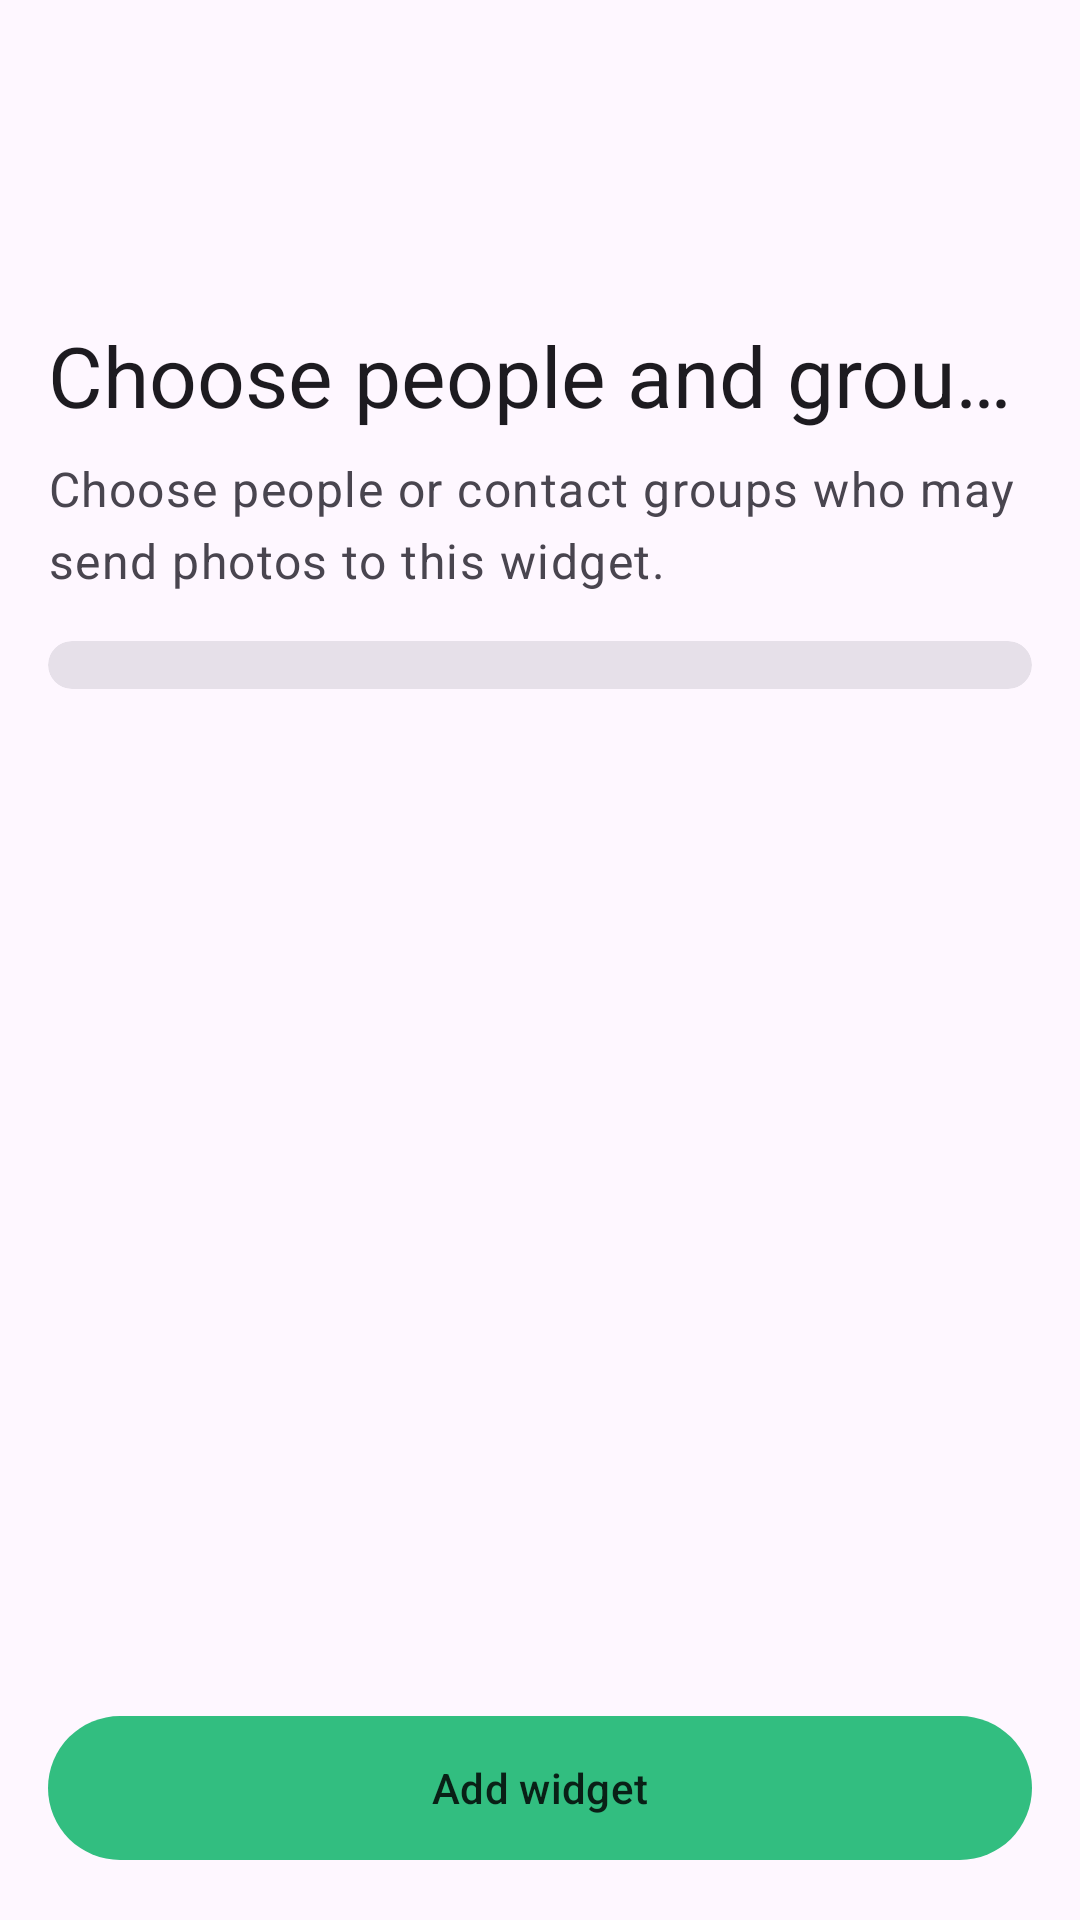

Reconstruct the res/layout file that produces this screen, plus the resources it refers to.
<!-- AndroidManifest.xml: activity theme Theme.Twonly.WidgetConfigure -->
<!-- res/layout/twonly_widget_configure.xml -->
<?xml version="1.0" encoding="utf-8"?>
<LinearLayout xmlns:android="http://schemas.android.com/apk/res/android"
    xmlns:app="http://schemas.android.com/apk/res-auto"
    android:id="@+id/root"
    android:layout_width="match_parent"
    android:layout_height="match_parent"
    android:background="?attr/colorSurface"
    android:orientation="vertical">

    <androidx.coordinatorlayout.widget.CoordinatorLayout
        android:layout_width="match_parent"
        android:layout_height="0dp"
        android:layout_weight="1">

        <com.google.android.material.appbar.AppBarLayout
            android:id="@+id/app_bar"
            android:layout_width="match_parent"
            android:layout_height="wrap_content"
            app:liftOnScroll="true">

            <com.google.android.material.appbar.CollapsingToolbarLayout
                android:layout_width="match_parent"
                android:layout_height="152dp"
                app:title="@string/widget_choose_groups"
                app:layout_scrollFlags="scroll|exitUntilCollapsed|snap"
                style="@style/Widget.Material3.CollapsingToolbar.Large">

                <com.google.android.material.appbar.MaterialToolbar
                    android:id="@+id/toolbar"
                    android:layout_width="match_parent"
                    android:layout_height="?attr/actionBarSize"
                    app:layout_collapseMode="pin"
                    app:navigationIcon="@drawable/ic_close_24"
                    app:navigationContentDescription="@android:string/cancel" />
            </com.google.android.material.appbar.CollapsingToolbarLayout>
        </com.google.android.material.appbar.AppBarLayout>

        <androidx.core.widget.NestedScrollView
            android:layout_width="match_parent"
            android:layout_height="match_parent"
            android:clipToPadding="false"
            android:paddingBottom="16dp"
            app:layout_behavior="@string/appbar_scrolling_view_behavior">

            <LinearLayout
                android:layout_width="match_parent"
                android:layout_height="wrap_content"
                android:orientation="vertical"
                android:paddingHorizontal="16dp">

                <TextView
                    android:layout_width="match_parent"
                    android:layout_height="wrap_content"
                    android:paddingBottom="16dp"
                    android:text="@string/widget_choose_groups_description"
                    android:textAppearance="?attr/textAppearanceBodyLarge"
                    android:textColor="?attr/colorOnSurfaceVariant" />

                <com.google.android.material.card.MaterialCardView
                    android:id="@+id/group_card"
                    style="@style/Widget.Material3.CardView.Filled"
                    android:layout_width="match_parent"
                    android:layout_height="wrap_content">

                    <LinearLayout
                        android:id="@+id/group_list"
                        android:layout_width="match_parent"
                        android:layout_height="wrap_content"
                        android:orientation="vertical"
                        android:paddingVertical="8dp" />
                </com.google.android.material.card.MaterialCardView>

                <LinearLayout
                    android:id="@+id/empty_state"
                    android:layout_width="match_parent"
                    android:layout_height="wrap_content"
                    android:gravity="center_horizontal"
                    android:orientation="vertical"
                    android:paddingHorizontal="24dp"
                    android:paddingVertical="48dp"
                    android:visibility="gone">

                    <ImageView
                        android:layout_width="48dp"
                        android:layout_height="48dp"
                        android:contentDescription="@null"
                        android:src="@drawable/ic_group_24" />

                    <TextView
                        android:layout_width="match_parent"
                        android:layout_height="wrap_content"
                        android:gravity="center_horizontal"
                        android:paddingTop="16dp"
                        android:text="@string/widget_open_app_first"
                        android:textAppearance="?attr/textAppearanceBodyLarge"
                        android:textColor="?attr/colorOnSurfaceVariant" />
                </LinearLayout>
            </LinearLayout>
        </androidx.core.widget.NestedScrollView>
    </androidx.coordinatorlayout.widget.CoordinatorLayout>

    <FrameLayout
        android:id="@+id/action_bar"
        android:layout_width="match_parent"
        android:layout_height="wrap_content"
        android:paddingHorizontal="16dp"
        android:paddingTop="8dp"
        android:paddingBottom="16dp">

        <com.google.android.material.button.MaterialButton
            android:id="@+id/save_button"
            android:layout_width="match_parent"
            android:layout_height="wrap_content"
            android:minHeight="56dp"
            android:text="@string/widget_save"
            android:textAppearance="?attr/textAppearanceLabelLarge" />
    </FrameLayout>
</LinearLayout>
<!-- resources referenced by this layout -->
<resources>
  <!-- drawable ic_group_24 (drawable) -->
  <vector xmlns:android="http://schemas.android.com/apk/res/android"
      android:width="24dp"
      android:height="24dp"
      android:viewportWidth="24"
      android:viewportHeight="24"
      android:tint="?attr/colorOnSurfaceVariant">
      <path
          android:fillColor="@android:color/white"
          android:pathData="M16,11c1.66,0 2.99,-1.34 2.99,-3S17.66,5 16,5c-1.66,0 -3,1.34 -3,3s1.34,3 3,3zM8,11c1.66,0 2.99,-1.34 2.99,-3S9.66,5 8,5C6.34,5 5,6.34 5,8s1.34,3 3,3zM8,13c-2.33,0 -7,1.17 -7,3.5L1,19h14v-2.5c0,-2.33 -4.67,-3.5 -7,-3.5zM16,13c-0.29,0 -0.62,0.02 -0.97,0.05 1.16,0.84 1.97,1.97 1.97,3.45L17,19h6v-2.5c0,-2.33 -4.67,-3.5 -7,-3.5z" />
  </vector>
  <string name="widget_choose_groups">Choose people and groups</string>
  <string name="widget_choose_groups_description">Choose people or contact groups who may send photos to this widget.</string>
  <string name="widget_open_app_first">Open twonly once to load your contacts and contact groups.</string>
  <string name="widget_save">Add widget</string>
  <style name="Theme.Twonly.WidgetConfigure" parent="Theme.Material3.DayNight.NoActionBar">
          <item name="colorPrimary">@color/brand_primary</item>
          <item name="colorOnPrimary">@color/brand_on_primary</item>
          <item name="colorPrimaryContainer">@color/brand_primary_container</item>
          <item name="colorOnPrimaryContainer">@color/brand_on_primary_container</item>
          <item name="android:statusBarColor">@android:color/transparent</item>
          <item name="android:navigationBarColor">@android:color/transparent</item>
      </style>
  <color name="brand_primary">#32BE80</color>
  <color name="brand_on_primary">#092016</color>
  <color name="brand_primary_container">#CFF2E2</color>
  <color name="brand_on_primary_container">#092016</color>
</resources>
